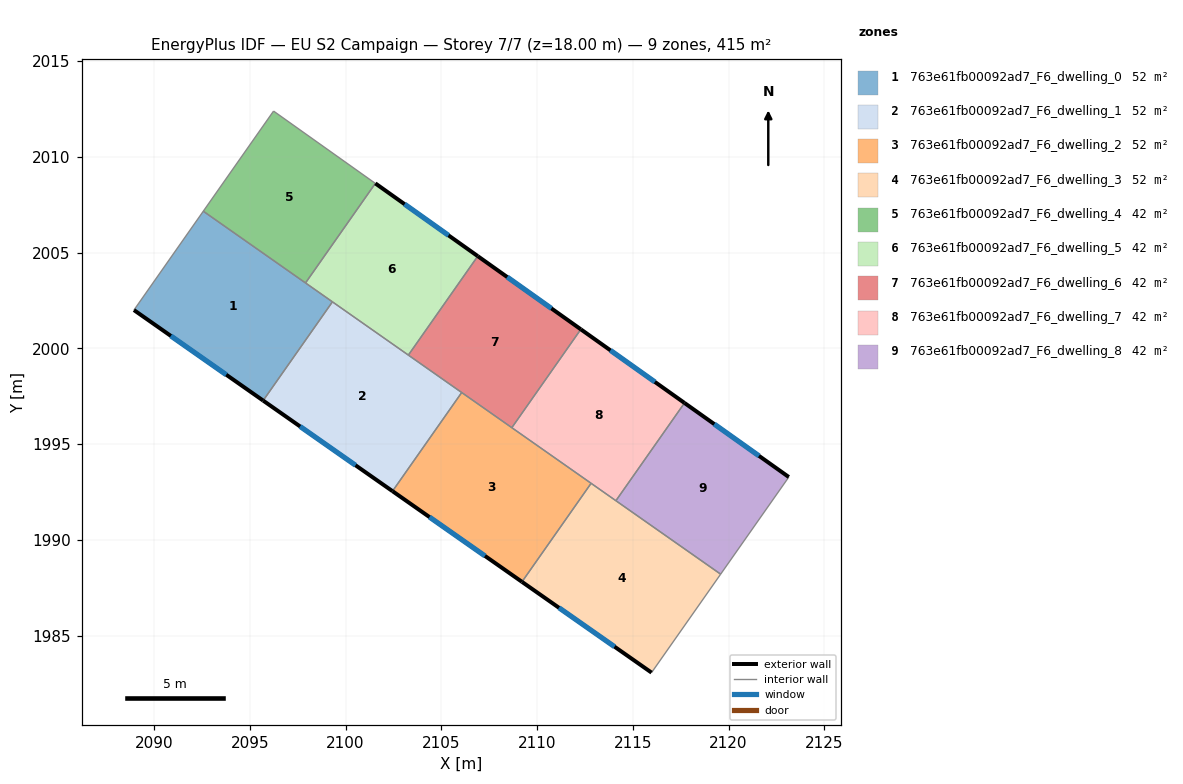
=== STOREY PLAN SPEC (per zone: floor XY polygon, exterior-wall plan segments, windows/doors) ===
zone 1: 763e61fb00092ad7_F6_dwelling_0  (51.9 m²)
  floor: (2099.32, 2002.42) (2095.70, 1997.27) (2088.96, 2002.00) (2092.58, 2007.16)
  exterior wall: (2088.96, 2002.00) – (2095.70, 1997.27)  [8.2 m]
    window: (2090.88, 2000.65) – (2093.77, 1998.62)  [4.5 m²]
  interior walls: 4
zone 2: 763e61fb00092ad7_F6_dwelling_1  (51.9 m²)
  floor: (2106.07, 1997.69) (2102.45, 1992.54) (2095.70, 1997.27) (2099.32, 2002.42)
  exterior wall: (2095.70, 1997.27) – (2102.45, 1992.54)  [8.2 m]
    window: (2097.63, 1995.92) – (2100.52, 1993.89)  [4.5 m²]
  interior walls: 4
zone 3: 763e61fb00092ad7_F6_dwelling_2  (51.9 m²)
  floor: (2112.82, 1992.95) (2109.21, 1987.81) (2102.45, 1992.54) (2106.07, 1997.69)
  exterior wall: (2102.45, 1992.54) – (2109.21, 1987.81)  [8.3 m]
    window: (2104.38, 1991.19) – (2107.28, 1989.16)  [4.5 m²]
  interior walls: 4
zone 4: 763e61fb00092ad7_F6_dwelling_3  (51.9 m²)
  floor: (2119.58, 1988.21) (2115.98, 1983.07) (2109.21, 1987.81) (2112.82, 1992.95)
  exterior wall: (2109.21, 1987.81) – (2115.98, 1983.07)  [8.3 m]
    window: (2111.14, 1986.45) – (2114.04, 1984.42)  [4.6 m²]
  interior walls: 4
zone 5: 763e61fb00092ad7_F6_dwelling_4  (41.5 m²)
  floor: (2101.56, 2008.61) (2097.91, 2003.41) (2092.58, 2007.16) (2096.24, 2012.38)
  interior walls: 4
zone 6: 763e61fb00092ad7_F6_dwelling_5  (41.5 m²)
  floor: (2106.91, 2004.81) (2103.28, 1999.64) (2097.91, 2003.41) (2101.56, 2008.61)
  exterior wall: (2106.91, 2004.81) – (2101.56, 2008.61)  [6.6 m]
    window: (2105.38, 2005.90) – (2103.09, 2007.52)  [3.6 m²]
  interior walls: 4
zone 7: 763e61fb00092ad7_F6_dwelling_6  (41.5 m²)
  floor: (2112.28, 2000.99) (2108.68, 1995.86) (2103.28, 1999.64) (2106.91, 2004.81)
  exterior wall: (2112.28, 2000.99) – (2106.91, 2004.81)  [6.6 m]
    window: (2110.75, 2002.08) – (2108.44, 2003.72)  [3.6 m²]
  interior walls: 4
zone 8: 763e61fb00092ad7_F6_dwelling_7  (41.5 m²)
  floor: (2117.70, 1997.15) (2114.12, 1992.04) (2108.68, 1995.86) (2112.28, 2000.99)
  exterior wall: (2117.70, 1997.15) – (2112.28, 2000.99)  [6.6 m]
    window: (2116.15, 1998.24) – (2113.83, 1999.89)  [3.7 m²]
  interior walls: 4
zone 9: 763e61fb00092ad7_F6_dwelling_8  (41.5 m²)
  floor: (2123.14, 1993.28) (2119.58, 1988.21) (2114.12, 1992.04) (2117.70, 1997.15)
  exterior wall: (2123.14, 1993.28) – (2117.70, 1997.15)  [6.7 m]
    window: (2121.59, 1994.38) – (2119.25, 1996.04)  [3.7 m²]
  interior walls: 3

=== DERIVED (storey summary) ===
Building: EU S2 Campaign
Storey: 7 of 7  (floor level z = 18.00 m)
Storey gross floor area: 415.1 m²
Zones on this storey: 9
  - 763e61fb00092ad7_F6_dwelling_0: floor 51.9 m²; exterior wall 8.2 m (24.7 m²); 1 window(s) 4.5 m²; WWR 18.4%
  - 763e61fb00092ad7_F6_dwelling_1: floor 51.9 m²; exterior wall 8.2 m (24.7 m²); 1 window(s) 4.5 m²; WWR 18.4%
  - 763e61fb00092ad7_F6_dwelling_2: floor 51.9 m²; exterior wall 8.3 m (24.8 m²); 1 window(s) 4.5 m²; WWR 18.4%
  - 763e61fb00092ad7_F6_dwelling_3: floor 51.9 m²; exterior wall 8.3 m (24.8 m²); 1 window(s) 4.6 m²; WWR 18.4%
  - 763e61fb00092ad7_F6_dwelling_4: floor 41.5 m²
  - 763e61fb00092ad7_F6_dwelling_5: floor 41.5 m²; exterior wall 6.6 m (19.7 m²); 1 window(s) 3.6 m²; WWR 18.4%
  - 763e61fb00092ad7_F6_dwelling_6: floor 41.5 m²; exterior wall 6.6 m (19.8 m²); 1 window(s) 3.6 m²; WWR 18.4%
  - 763e61fb00092ad7_F6_dwelling_7: floor 41.5 m²; exterior wall 6.6 m (19.9 m²); 1 window(s) 3.7 m²; WWR 18.4%
  - 763e61fb00092ad7_F6_dwelling_8: floor 41.5 m²; exterior wall 6.7 m (20.0 m²); 1 window(s) 3.7 m²; WWR 18.4%
Zone adjacency (shared interzone walls):
  - 763e61fb00092ad7_F6_dwelling_0 ↔ 763e61fb00092ad7_F6_dwelling_1
  - 763e61fb00092ad7_F6_dwelling_0 ↔ 763e61fb00092ad7_F6_dwelling_4
  - 763e61fb00092ad7_F6_dwelling_0 ↔ 763e61fb00092ad7_F6_dwelling_5
  - 763e61fb00092ad7_F6_dwelling_1 ↔ 763e61fb00092ad7_F6_dwelling_2
  - 763e61fb00092ad7_F6_dwelling_1 ↔ 763e61fb00092ad7_F6_dwelling_5
  - 763e61fb00092ad7_F6_dwelling_1 ↔ 763e61fb00092ad7_F6_dwelling_6
  - 763e61fb00092ad7_F6_dwelling_2 ↔ 763e61fb00092ad7_F6_dwelling_3
  - 763e61fb00092ad7_F6_dwelling_2 ↔ 763e61fb00092ad7_F6_dwelling_6
  - 763e61fb00092ad7_F6_dwelling_2 ↔ 763e61fb00092ad7_F6_dwelling_7
  - 763e61fb00092ad7_F6_dwelling_3 ↔ 763e61fb00092ad7_F6_dwelling_7
  - 763e61fb00092ad7_F6_dwelling_3 ↔ 763e61fb00092ad7_F6_dwelling_8
  - 763e61fb00092ad7_F6_dwelling_4 ↔ 763e61fb00092ad7_F6_dwelling_5
  - 763e61fb00092ad7_F6_dwelling_5 ↔ 763e61fb00092ad7_F6_dwelling_6
  - 763e61fb00092ad7_F6_dwelling_6 ↔ 763e61fb00092ad7_F6_dwelling_7
  - 763e61fb00092ad7_F6_dwelling_7 ↔ 763e61fb00092ad7_F6_dwelling_8